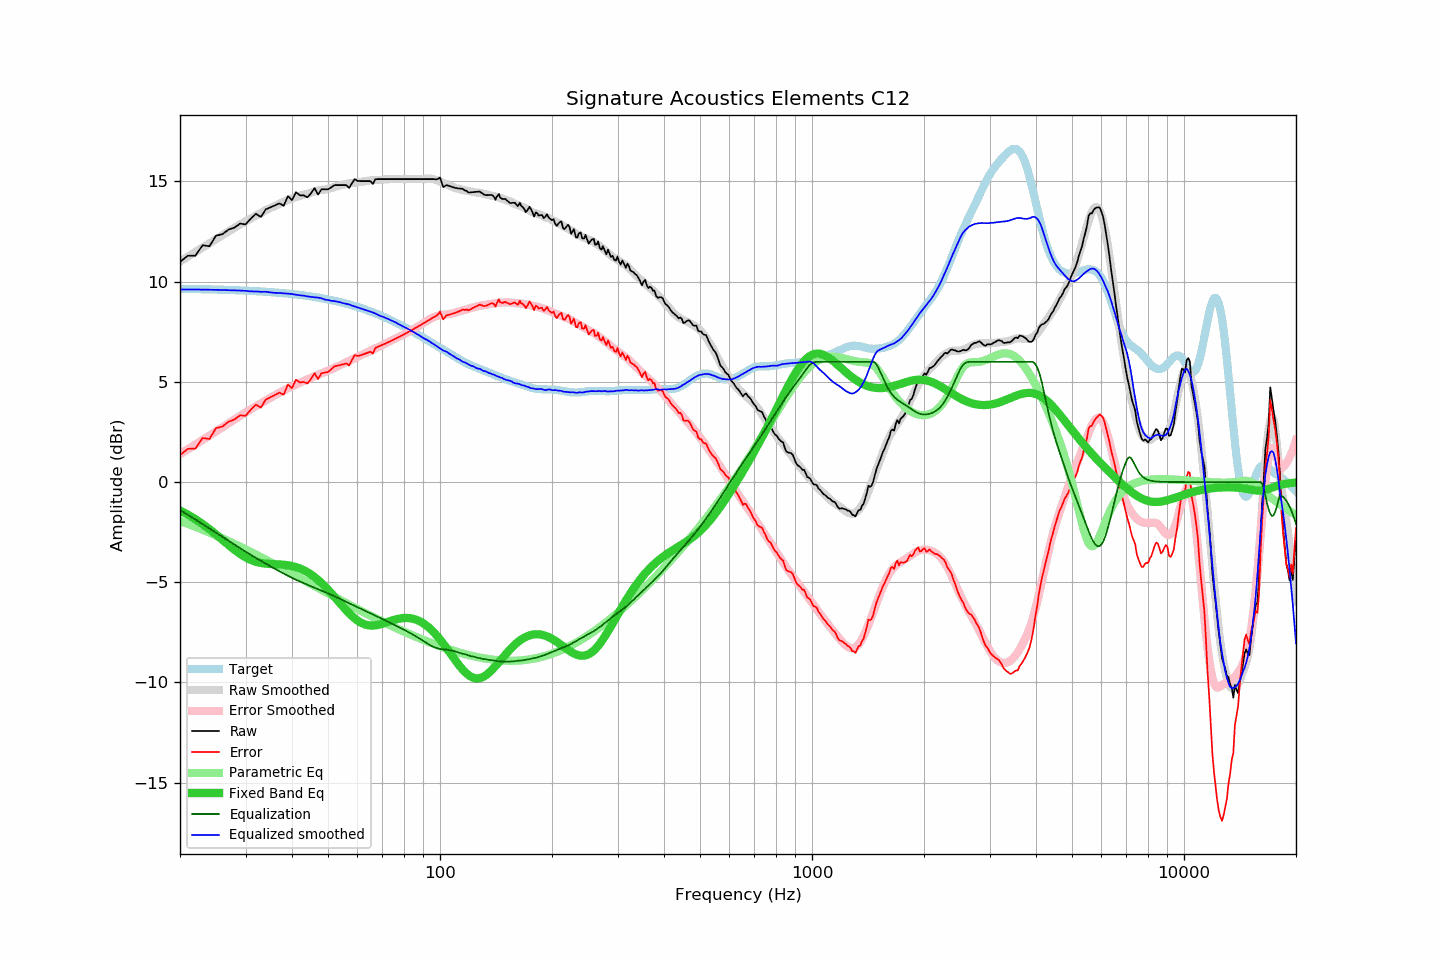

The data file committed next to this chart (first rows):
frequency, raw, error, smoothed, error_smoothed, equalization, parametric_eq, equalized_raw, equalized_smoothed, target
20, 10.98, 1.34, 11.00, 1.39, -1.39, -1.42, 9.59, 9.61, 9.64
21, 11.29, 1.66, 11.24, 1.64, -1.64, -1.63, 9.66, 9.61, 9.64
22, 11.29, 1.67, 11.48, 1.87, -1.87, -1.85, 9.42, 9.61, 9.63
23, 11.81, 2.19, 11.70, 2.10, -2.10, -2.09, 9.72, 9.60, 9.62
24, 11.76, 2.15, 11.91, 2.32, -2.32, -2.35, 9.45, 9.60, 9.61
25, 12.29, 2.69, 12.12, 2.53, -2.53, -2.62, 9.77, 9.59, 9.60
26, 12.36, 2.77, 12.31, 2.73, -2.73, -2.88, 9.63, 9.58, 9.59
27, 12.59, 3.01, 12.50, 2.93, -2.93, -3.14, 9.67, 9.57, 9.58
28, 12.69, 3.12, 12.68, 3.12, -3.12, -3.37, 9.58, 9.56, 9.57
29, 12.89, 3.33, 12.85, 3.30, -3.30, -3.58, 9.60, 9.55, 9.56
30, 12.85, 3.30, 13.01, 3.47, -3.47, -3.75, 9.38, 9.54, 9.55
31, 13.14, 3.61, 13.14, 3.63, -3.63, -3.89, 9.51, 9.51, 9.54
32, 13.38, 3.86, 13.29, 3.78, -3.78, -3.98, 9.60, 9.51, 9.52
33, 13.22, 3.72, 13.42, 3.93, -3.93, -4.04, 9.29, 9.49, 9.51
34, 13.60, 4.11, 13.56, 4.07, -4.07, -4.07, 9.53, 9.49, 9.49
35, 13.70, 4.23, 13.67, 4.20, -4.20, -4.09, 9.50, 9.46, 9.48
36, 13.80, 4.34, 13.77, 4.33, -4.33, -4.10, 9.47, 9.44, 9.46
37, 13.90, 4.46, 13.89, 4.45, -4.45, -4.11, 9.45, 9.43, 9.44
38, 13.78, 4.36, 13.98, 4.57, -4.57, -4.13, 9.22, 9.42, 9.42
39, 14.26, 4.86, 14.07, 4.68, -4.68, -4.15, 9.59, 9.40, 9.40
40, 14.06, 4.68, 14.16, 4.78, -4.78, -4.19, 9.29, 9.38, 9.38
41, 14.46, 5.11, 14.22, 4.87, -4.87, -4.24, 9.59, 9.35, 9.36
42, 14.30, 4.97, 14.28, 4.96, -4.96, -4.31, 9.35, 9.32, 9.34
43, 14.30, 4.99, 14.34, 5.04, -5.04, -4.40, 9.26, 9.30, 9.31
44, 14.20, 4.92, 14.38, 5.12, -5.12, -4.50, 9.08, 9.26, 9.29
45, 14.40, 5.14, 14.44, 5.20, -5.20, -4.61, 9.20, 9.24, 9.26
46, 14.66, 5.43, 14.49, 5.27, -5.27, -4.74, 9.39, 9.22, 9.23
47, 14.34, 5.14, 14.55, 5.34, -5.34, -4.88, 9.00, 9.20, 9.20
48, 14.60, 5.43, 14.58, 5.41, -5.41, -5.04, 9.19, 9.17, 9.17
49, 14.60, 5.46, 14.59, 5.48, -5.48, -5.20, 9.12, 9.11, 9.14
50, 14.60, 5.49, 14.64, 5.55, -5.55, -5.37, 9.05, 9.08, 9.11
51, 14.70, 5.62, 14.67, 5.62, -5.62, -5.54, 9.08, 9.04, 9.08
52, 14.81, 5.77, 14.72, 5.69, -5.69, -5.72, 9.12, 9.03, 9.05
53, 14.81, 5.80, 14.77, 5.77, -5.77, -5.90, 9.04, 9.00, 9.01
54, 14.81, 5.84, 14.81, 5.84, -5.84, -6.07, 8.97, 8.97, 8.97
55, 14.81, 5.88, 14.83, 5.91, -5.91, -6.24, 8.90, 8.92, 8.94
56, 14.81, 5.91, 14.87, 5.98, -5.98, -6.40, 8.83, 8.89, 8.90
57, 14.67, 5.81, 14.91, 6.05, -6.05, -6.55, 8.63, 8.86, 8.86
58, 14.91, 6.09, 14.92, 6.12, -6.12, -6.69, 8.80, 8.80, 8.82
59, 15.11, 6.34, 14.94, 6.18, -6.18, -6.81, 8.93, 8.76, 8.78
60, 15.02, 6.29, 14.96, 6.24, -6.24, -6.91, 8.78, 8.71, 8.74
61, 15.01, 6.32, 14.97, 6.30, -6.30, -6.99, 8.71, 8.67, 8.69
62, 15.01, 6.36, 14.99, 6.36, -6.36, -7.06, 8.65, 8.62, 8.65
63, 15.01, 6.41, 15.01, 6.43, -6.43, -7.11, 8.59, 8.58, 8.60
64, 15.01, 6.45, 15.03, 6.49, -6.49, -7.14, 8.53, 8.54, 8.56
65, 15.01, 6.50, 15.05, 6.55, -6.55, -7.16, 8.47, 8.50, 8.51
66, 14.87, 6.41, 15.07, 6.61, -6.61, -7.16, 8.27, 8.46, 8.47
67, 15.10, 6.69, 15.08, 6.66, -6.66, -7.15, 8.44, 8.41, 8.42
68, 15.11, 6.75, 15.07, 6.72, -6.72, -7.13, 8.39, 8.35, 8.37
69, 15.11, 6.79, 15.07, 6.78, -6.78, -7.10, 8.34, 8.29, 8.32
70, 15.11, 6.84, 15.09, 6.83, -6.83, -7.07, 8.28, 8.25, 8.27
71, 15.11, 6.89, 15.10, 6.89, -6.89, -7.03, 8.23, 8.21, 8.22
72, 15.11, 6.95, 15.11, 6.95, -6.95, -6.99, 8.17, 8.16, 8.17
73, 15.11, 7.00, 15.11, 7.00, -7.00, -6.96, 8.11, 8.11, 8.12
74, 15.11, 7.05, 15.12, 7.06, -7.06, -6.92, 8.06, 8.06, 8.06
75, 15.11, 7.10, 15.13, 7.11, -7.11, -6.89, 8.00, 8.02, 8.01
76, 15.11, 7.15, 15.13, 7.16, -7.16, -6.86, 7.95, 7.97, 7.96
77, 15.11, 7.21, 15.11, 7.21, -7.21, -6.83, 7.90, 7.90, 7.91
78, 15.11, 7.26, 15.11, 7.27, -7.27, -6.81, 7.85, 7.85, 7.85
79, 15.11, 7.31, 15.11, 7.32, -7.32, -6.79, 7.80, 7.80, 7.80
... 553 more rows
